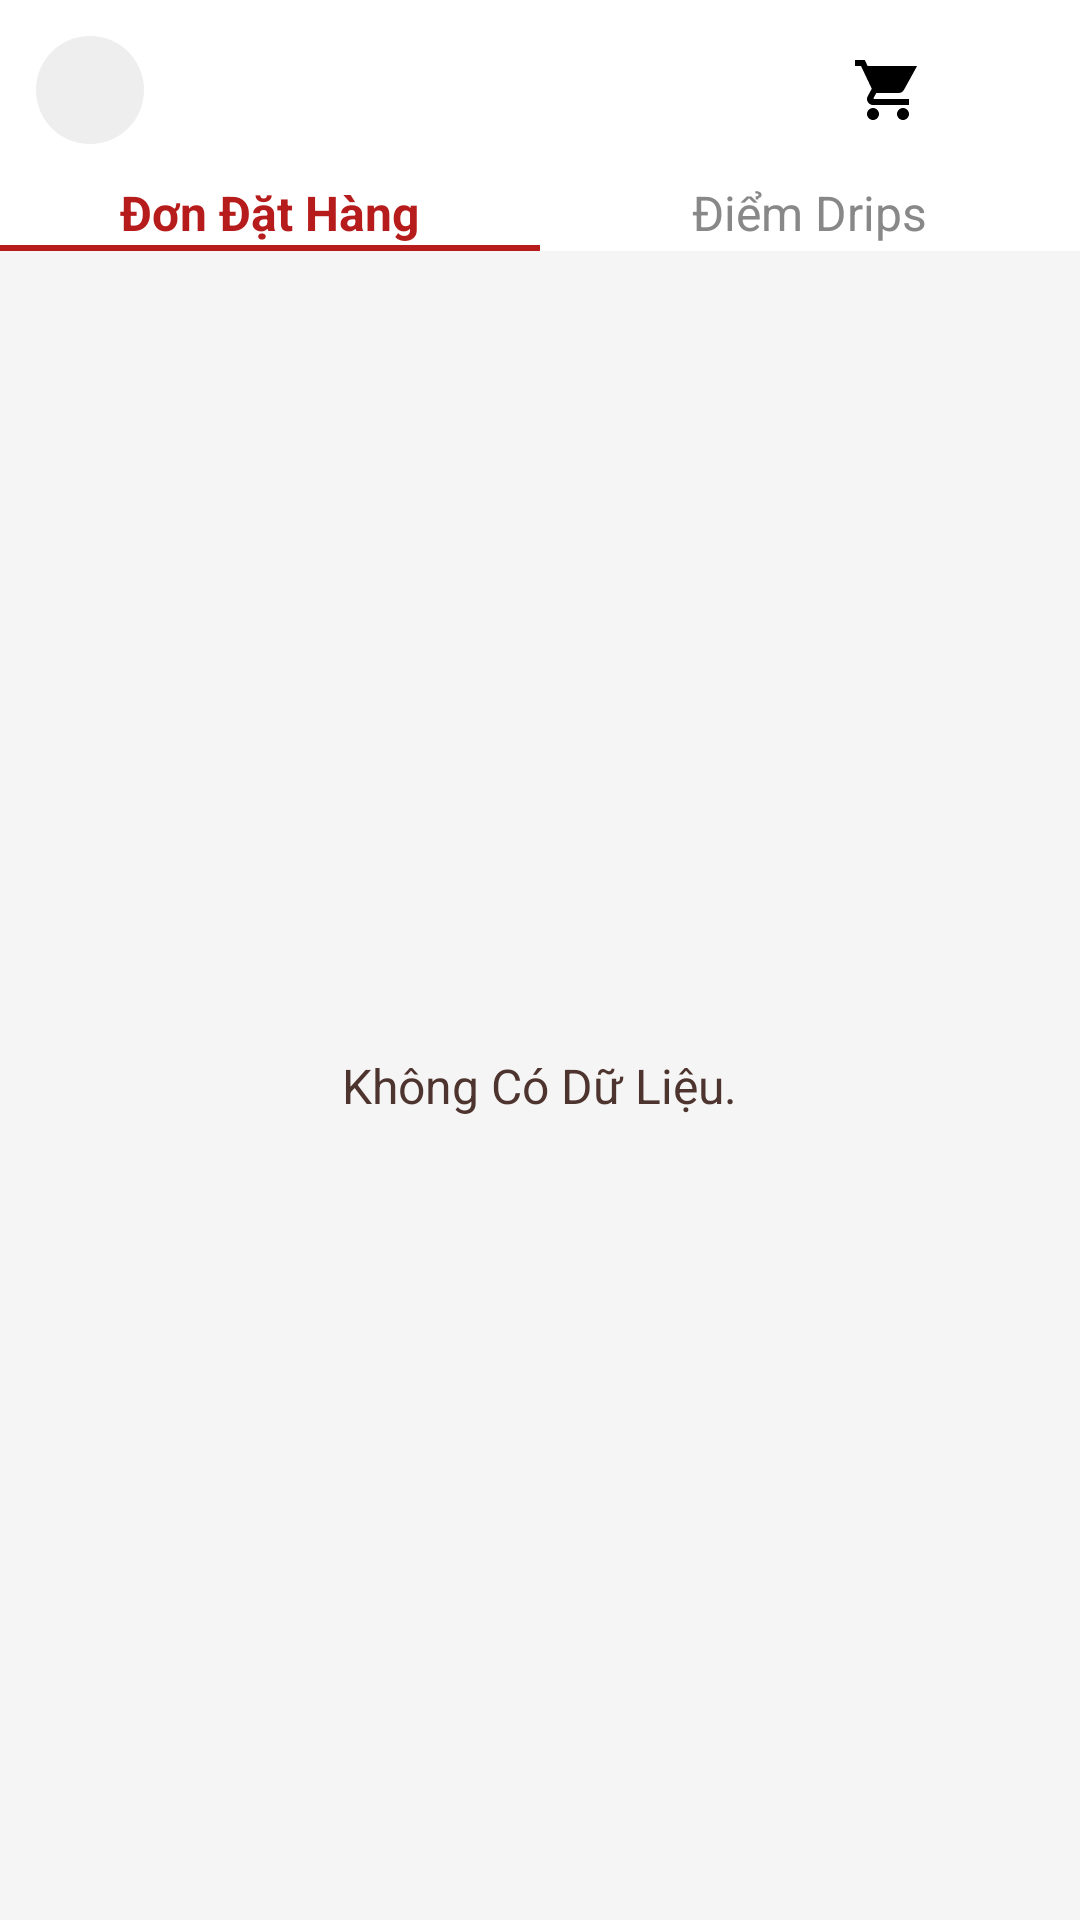

Android layout source for this screen:
<!-- AndroidManifest.xml: application theme Theme.PRM_Project_Final -->
<!-- res/layout/activity_history.xml -->
<?xml version="1.0" encoding="utf-8"?>
<LinearLayout xmlns:android="http://schemas.android.com/apk/res/android"
    android:layout_width="match_parent"
    android:layout_height="match_parent"
    android:orientation="vertical"
    android:background="#FAFAFA">

    
    <LinearLayout
        android:layout_width="match_parent"
        android:layout_height="60dp"
        android:orientation="horizontal"
        android:padding="12dp"
        android:gravity="center_vertical"
        android:background="@android:color/white">

        
        <ImageView
            android:layout_width="36dp"
            android:layout_height="36dp"
            android:src="@drawable/circle_background"
            android:background="@drawable/circle_background"
            android:padding="8dp" />

        
        <View
            android:layout_width="0dp"
            android:layout_weight="1"
            android:layout_height="wrap_content" />

        
        <ImageView
            android:layout_width="24dp"
            android:layout_height="24dp"
            android:src="@drawable/ic_order"
            android:layout_marginEnd="16dp" />

        <ImageView
            android:layout_width="24dp"
            android:layout_height="24dp"
            android:src="@drawable/ic_menu" />
    </LinearLayout>

    
    <LinearLayout
        android:layout_width="match_parent"
        android:layout_height="wrap_content"
        android:orientation="horizontal"
        android:background="@android:color/white">

        
        <LinearLayout
            android:id="@+id/tab_orders"
            android:layout_width="0dp"
            android:layout_height="wrap_content"
            android:layout_weight="1"
            android:orientation="vertical"
            android:gravity="center">

            <TextView
                android:id="@+id/tab_orders_text"
                android:layout_width="wrap_content"
                android:layout_height="wrap_content"
                android:text="Đơn Đặt Hàng"
                android:textColor="#B71C1C"
                android:textStyle="bold"
                android:textSize="16sp" />

            
            <View
                android:id="@+id/tab_orders_indicator"
                android:layout_width="match_parent"
                android:layout_height="2dp"
                android:background="#B71C1C"
                android:visibility="visible" />
        </LinearLayout>

        
        <LinearLayout
            android:id="@+id/tab_drips"
            android:layout_width="0dp"
            android:layout_height="wrap_content"
            android:layout_weight="1"
            android:orientation="vertical"
            android:gravity="center">

            <TextView
                android:id="@+id/tab_drips_text"
                android:layout_width="wrap_content"
                android:layout_height="wrap_content"
                android:text="Điểm Drips"
                android:textColor="#888888"
                android:textSize="16sp" />

            
            <View
                android:id="@+id/tab_drips_indicator"
                android:layout_width="match_parent"
                android:layout_height="2dp"
                android:background="#B71C1C"
                android:visibility="invisible" />
        </LinearLayout>
    </LinearLayout>


    
    <FrameLayout
        android:layout_width="match_parent"
        android:layout_height="0dp"
        android:layout_weight="1"
        android:background="#F5F5F5">

        <TextView
            android:id="@+id/textNoData"
            android:layout_width="wrap_content"
            android:layout_height="wrap_content"
            android:text="Không Có Dữ Liệu."
            android:textColor="#4E342E"
            android:textSize="16sp"
            android:layout_gravity="center" />
    </FrameLayout>
</LinearLayout>
<!-- resources referenced by this layout -->
<resources>
  <!-- drawable circle_background (drawable) -->
  <shape xmlns:android="http://schemas.android.com/apk/res/android" android:shape="oval">
      <solid android:color="#EEE" />
  </shape>
  <!-- drawable ic_order (drawable) -->
  <vector xmlns:android="http://schemas.android.com/apk/res/android"
      android:width="24dp"
      android:height="24dp"
      android:viewportWidth="24"
      android:viewportHeight="24">
      <path
          android:fillColor="#FF000000"
          android:pathData="M7,18c-1.1,0 -2,0.9 -2,2s0.9,2 2,2 2,-0.9 2,-2 -0.9,-2 -2,-2zM1,2v2h2l3.6,7.59 -1.35,2.45c-0.16,0.28 -0.25,0.61 -0.25,0.96 0,1.1 0.9,2 2,2h12v-2L7.42,15c-0.14,0 -0.25,-0.11 -0.25,-0.25l0.03,-0.12L8.1,13h7.45c0.75,0 1.41,-0.41 1.75,-1.03L21.7,4H5.21l-0.94,-2L1,2zM17,18c-1.1,0 -2,0.9 -2,2s0.9,2 2,2 2,-0.9 2,-2 -0.9,-2 -2,-2z"/>
  </vector>
  <style name="Theme.PRM_Project_Final" parent="Base.Theme.PRM_Project_Final" />
  <style name="Base.Theme.PRM_Project_Final" parent="Theme.Material3.DayNight.NoActionBar">
          
          
      </style>
</resources>
